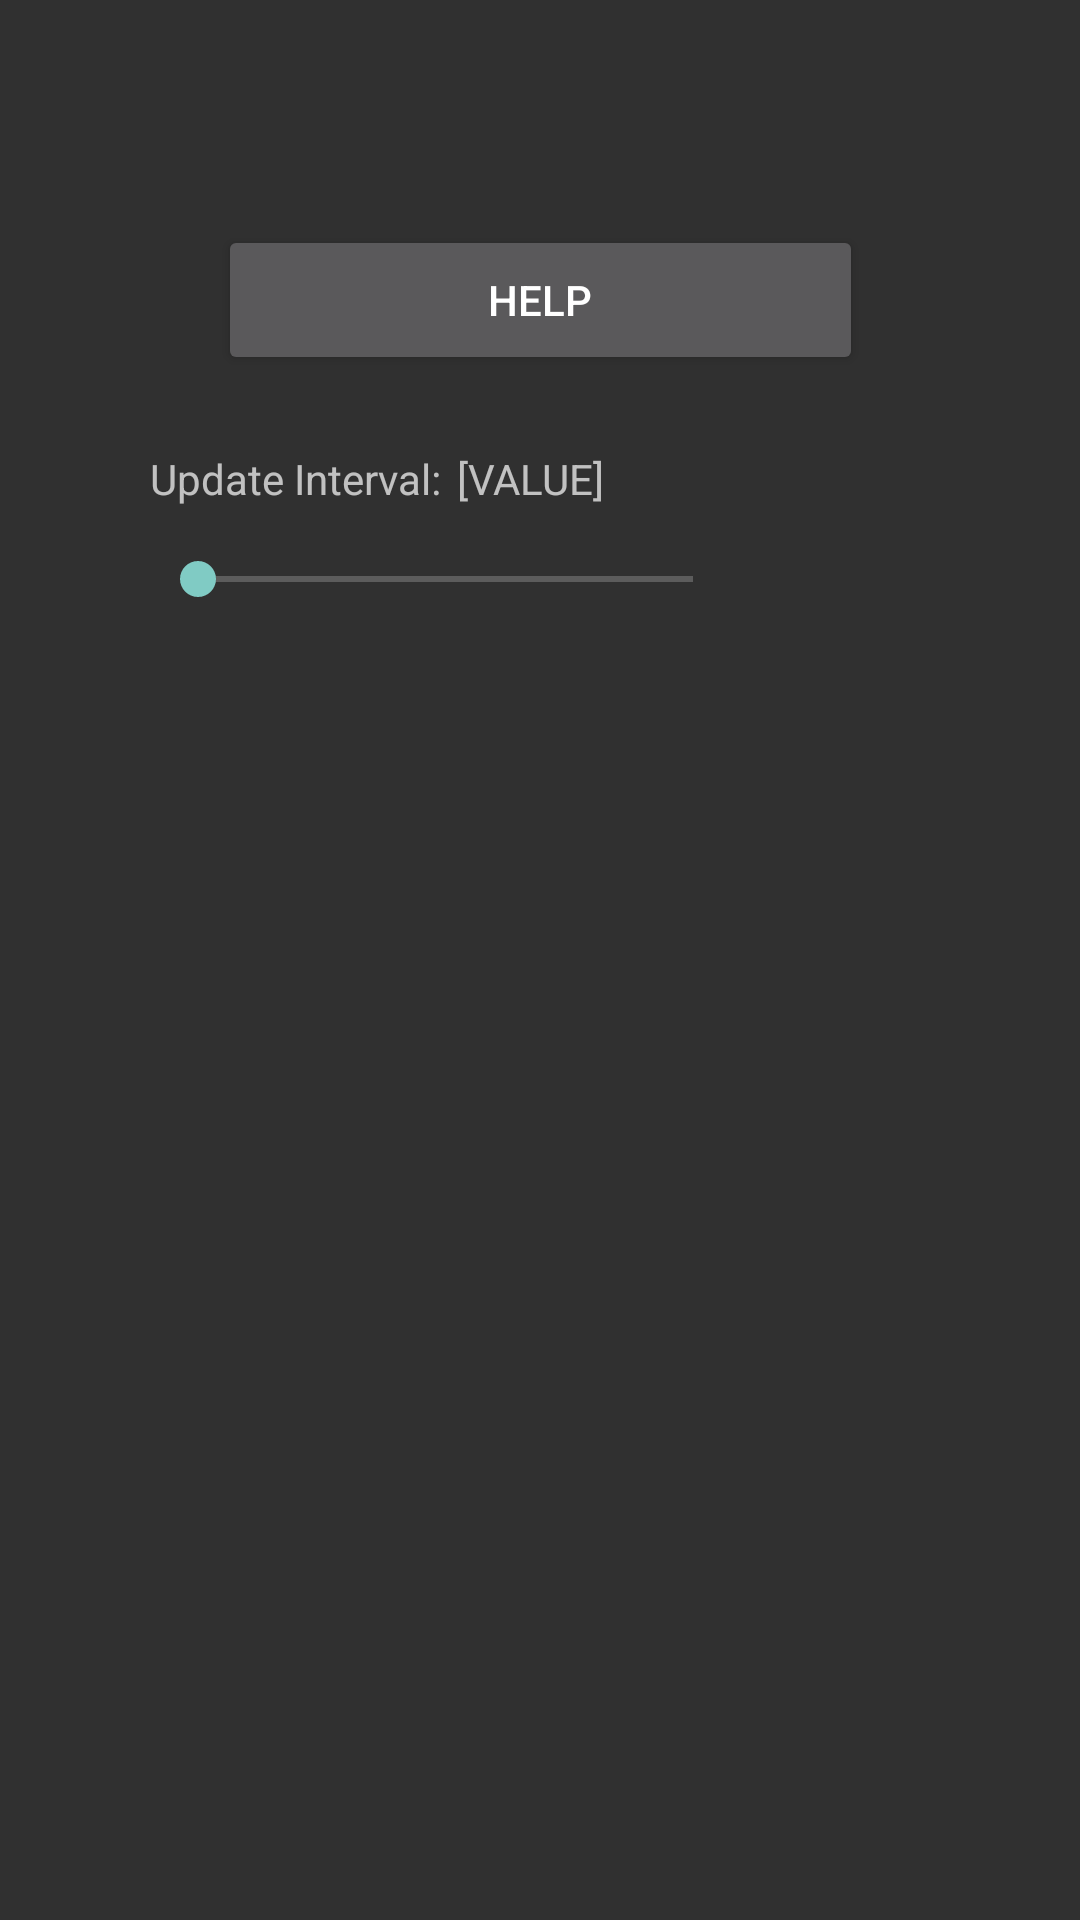

This screen was rendered from an Android layout file. Write that file and the resources it references.
<!-- AndroidManifest.xml: application theme Theme.IdleCore -->
<!-- res/layout/fragment_settings.xml -->
<?xml version="1.0" encoding="utf-8"?>
<androidx.constraintlayout.widget.ConstraintLayout xmlns:android="http://schemas.android.com/apk/res/android"
    xmlns:app="http://schemas.android.com/apk/res-auto"
    xmlns:tools="http://schemas.android.com/tools"
    android:layout_width="match_parent"
    android:layout_height="match_parent"
    android:fitsSystemWindows="true"
    tools:context=".SettingsFragment"
    android:theme="@style/Theme.IdleCore">

    <ScrollView
        android:layout_width="match_parent"
        android:layout_height="match_parent" >

        <androidx.constraintlayout.widget.ConstraintLayout
            android:layout_width="match_parent"
            android:layout_height="wrap_content" >

            <Button
                android:id="@+id/helpButton"
                android:layout_width="215dp"
                android:layout_height="50dp"
                android:layout_marginTop="75dp"
                android:text="Help"
                app:layout_constraintEnd_toEndOf="parent"
                app:layout_constraintStart_toStartOf="parent"
                app:layout_constraintTop_toTopOf="parent" />

            <TextView android:id="@+id/updateIntervalLabel"
                android:layout_width="wrap_content"
                android:layout_height="wrap_content"
                android:text="Update Interval:"
                android:layout_marginStart="50dp"
                android:layout_marginTop="150dp"
                app:layout_constraintStart_toStartOf="parent"
                app:layout_constraintTop_toTopOf="parent"/>

            <TextView android:id="@+id/updateIntervalValue"
                android:layout_width="wrap_content"
                android:layout_height="wrap_content"
                android:text="[VALUE]"
                android:layout_marginStart="5dp"
                app:layout_constraintStart_toEndOf="@+id/updateIntervalLabel"
                app:layout_constraintTop_toTopOf="@+id/updateIntervalLabel" />

            <SeekBar android:id="@+id/updateIntervalInput"
                android:layout_width="197dp"
                android:layout_height="wrap_content"
                android:layout_marginTop="15dp"
                app:layout_constraintTop_toBottomOf="@id/updateIntervalLabel"
                app:layout_constraintStart_toStartOf="@id/updateIntervalLabel"
                android:max="10000"
                android:min="1" />

        </androidx.constraintlayout.widget.ConstraintLayout>
    </ScrollView>

</androidx.constraintlayout.widget.ConstraintLayout>
<!-- resources referenced by this layout -->
<resources>
  <style name="Theme.IdleCore" parent="Theme.AppCompat">
          <item name="windowActionBar">false</item>
          <item name="windowNoTitle">true</item>
      </style>
</resources>
